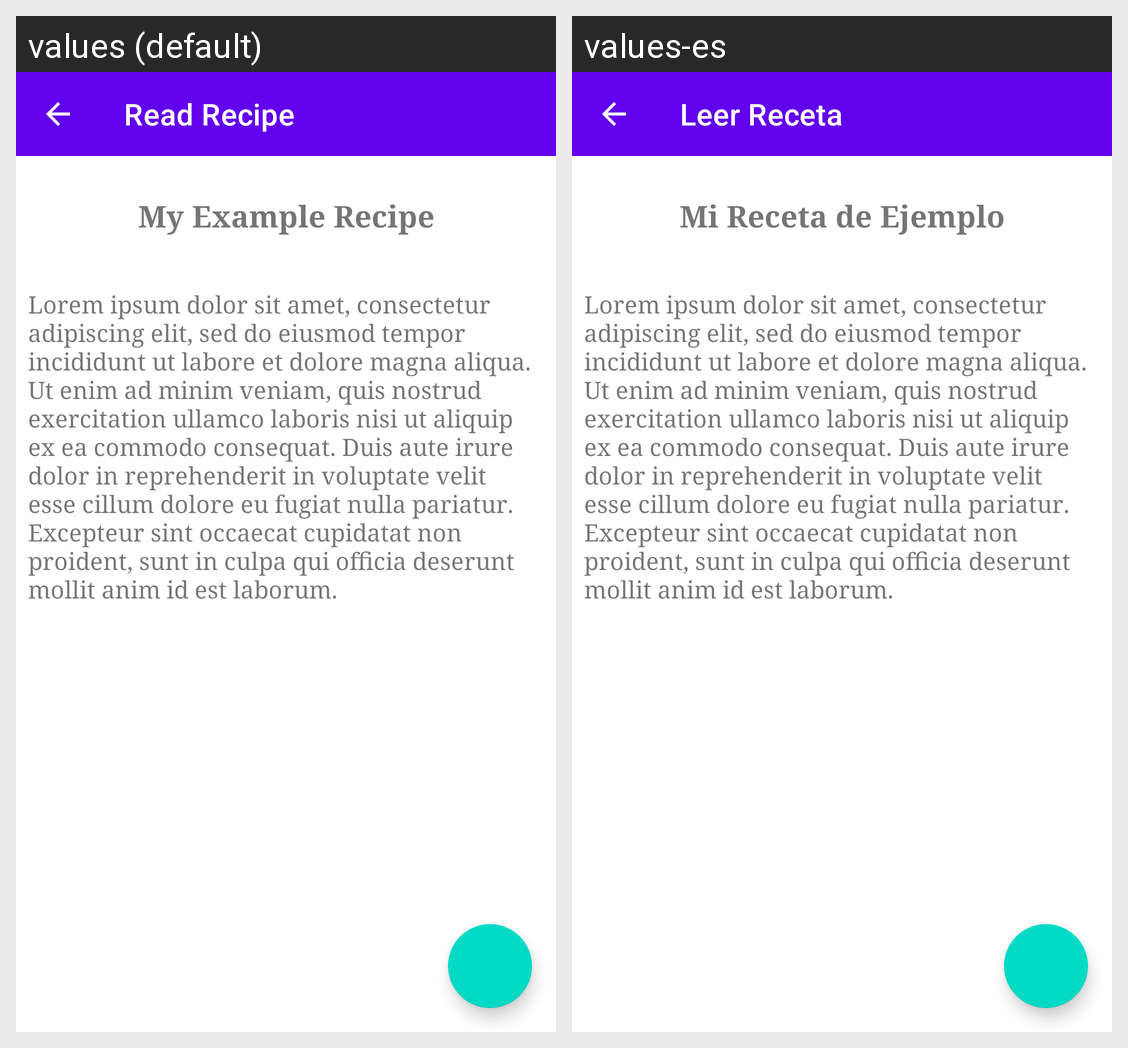

Here is an Android app screen in its default locale and in the app's own translations. Write out the translated-string differences for the strings that appear on this screen.
Android screen res/layout/read_recipe_activity.xml rendered under 2 locales, left to right: values (default), values-es. Device: Nexus 5 (rendered at 1080×1920; each locale shown at half size, 540×960, under a caption strip naming it); theme Theme.BiteNote.
Strings drawn on this screen, with the default value and each locale's value (text and hints the layout hard-codes, and strings that could not be matched under every locale, appear in the picture but are not listed):

read_recipe_activity_label
  values: Read Recipe
  values-es: Leer Receta

recipe_example_name
  values: My Example Recipe
  values-es: Mi Receta de Ejemplo

lorem_ipsum
  values: Lorem ipsum dolor sit amet, consectetur adipiscing elit, sed do eiusmod tempor incididunt ut labore et dolore magna aliqua. Ut enim ad minim veniam, quis nostrud exercitation ullamco laboris nisi ut aliquip ex ea commodo consequat. Duis aute irure dolor in reprehenderit in voluptate velit esse cillum dolore eu fugiat nulla pariatur. Excepteur sint occaecat cupidatat non proident, sunt in culpa …[clipped]
  values-es: Lorem ipsum dolor sit amet, consectetur adipiscing elit, sed do eiusmod tempor incididunt ut labore et dolore magna aliqua. Ut enim ad minim veniam, quis nostrud exercitation ullamco laboris nisi ut aliquip ex ea commodo consequat. Duis aute irure dolor in reprehenderit in voluptate velit esse cillum dolore eu fugiat nulla pariatur. Excepteur sint occaecat cupidatat non proident, sunt in culpa …[clipped]  [not translated; the default value is used]
